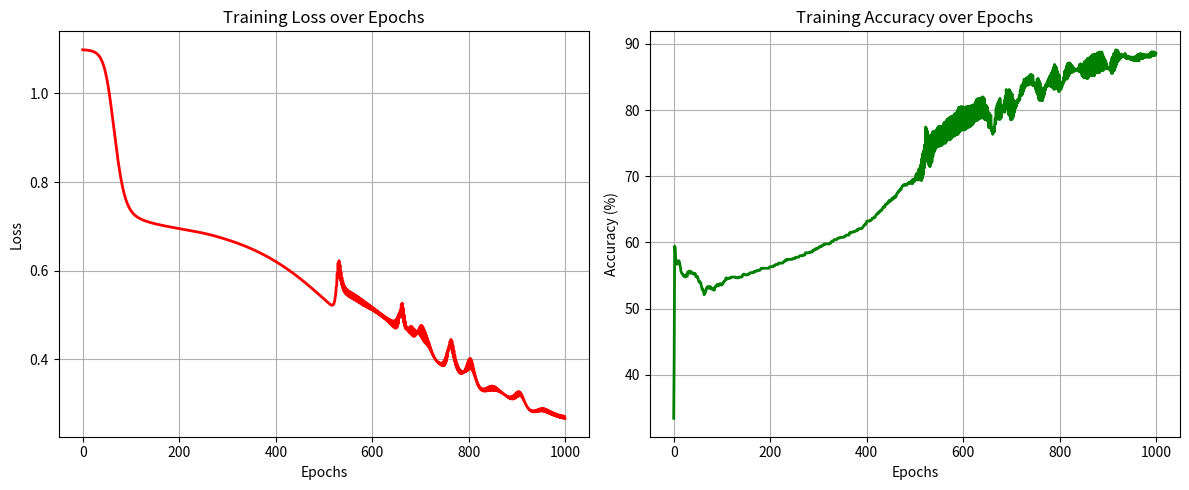

Reproduce this figure in Python.
import numpy as np
import matplotlib.pyplot as plt

# 1. Generate Synthetic Dataset (Simulating pattern/digit features)
np.random.seed(42)
N = 300  # number of points per class
D = 2   # dimensionality
K = 3   # number of classes
X = np.zeros((N * K, D))
y = np.zeros(N * K, dtype='uint8')

for j in range(K):
    ix = range(N * j, N * (j + 1))
    r = np.linspace(0.0, 1, N)  # radius
    t = np.linspace(j * 4, (j + 1) * 4, N) + np.random.randn(N) * 0.2  # theta
    X[ix] = np.c_[r * np.sin(t), r * np.cos(t)]
    y[ix] = j

X = X.T
Y = np.zeros((K, N * K))
Y[y, np.arange(N * K)] = 1

# 2. Initialize Network Parameters
input_size = D
hidden_size = 64
output_size = K

# Weights and biases
W1 = np.random.randn(hidden_size, input_size) * 0.01
b1 = np.zeros((hidden_size, 1))
W2 = np.random.randn(output_size, hidden_size) * 0.01
b2 = np.zeros((output_size, 1))

# Hyperparameters
learning_rate = 0.5
epochs = 1000
num_examples = X.shape[1]

loss_history = []
accuracy_history = []

# 3. Training Loop
for epoch in range(epochs):
    # --- Forward Propagation ---
    Z1 = np.dot(W1, X) + b1
    A1 = np.maximum(0, Z1)  # ReLU activation
    Z2 = np.dot(W2, A1) + b2
    
    # Softmax activation
    exp_scores = np.exp(Z2 - np.max(Z2, axis=0, keepdims=True))
    probs = exp_scores / np.sum(exp_scores, axis=0, keepdims=True)
    
    
    core_loss = -np.sum(Y * np.log(probs + 1e-9)) / num_examples
    loss_history.append(core_loss)
    
    preds = np.argmax(probs, axis=0)
    accuracy = np.mean(preds == y) * 100
    accuracy_history.append(accuracy)
    
    # --- Backpropagation ---
    dZ2 = probs - Y
    dW2 = np.dot(dZ2, A1.T) / num_examples
    db2 = np.sum(dZ2, axis=1, keepdims=True) / num_examples
    
    dA1 = np.dot(W2.T, dZ2)
    dZ1 = dA1 * (Z1 > 0)  
    dW1 = np.dot(dZ1, X.T) / num_examples
    db1 = np.sum(dZ1, axis=1, keepdims=True) / num_examples
    
    
    W1 -= learning_rate * dW1
    b1 -= learning_rate * db1
    W2 -= learning_rate * dW2
    b2 -= learning_rate * db2
    
    if epoch % 100 == 0:
        print(f"Epoch {epoch}/{epochs} - Loss: {core_loss:.4f} - Accuracy: {accuracy:.2f}%")

plt.figure(figsize=(12, 5))


plt.subplot(1, 2, 1)
plt.plot(loss_history, color='red', linewidth=2)
plt.title("Training Loss over Epochs")
plt.xlabel("Epochs")
plt.ylabel("Loss")
plt.grid(True)


plt.subplot(1, 2, 2)
plt.plot(accuracy_history, color='green', linewidth=2)
plt.title("Training Accuracy over Epochs")
plt.xlabel("Epochs")
plt.ylabel("Accuracy (%)")
plt.grid(True)

plt.tight_layout()
plt.show()
